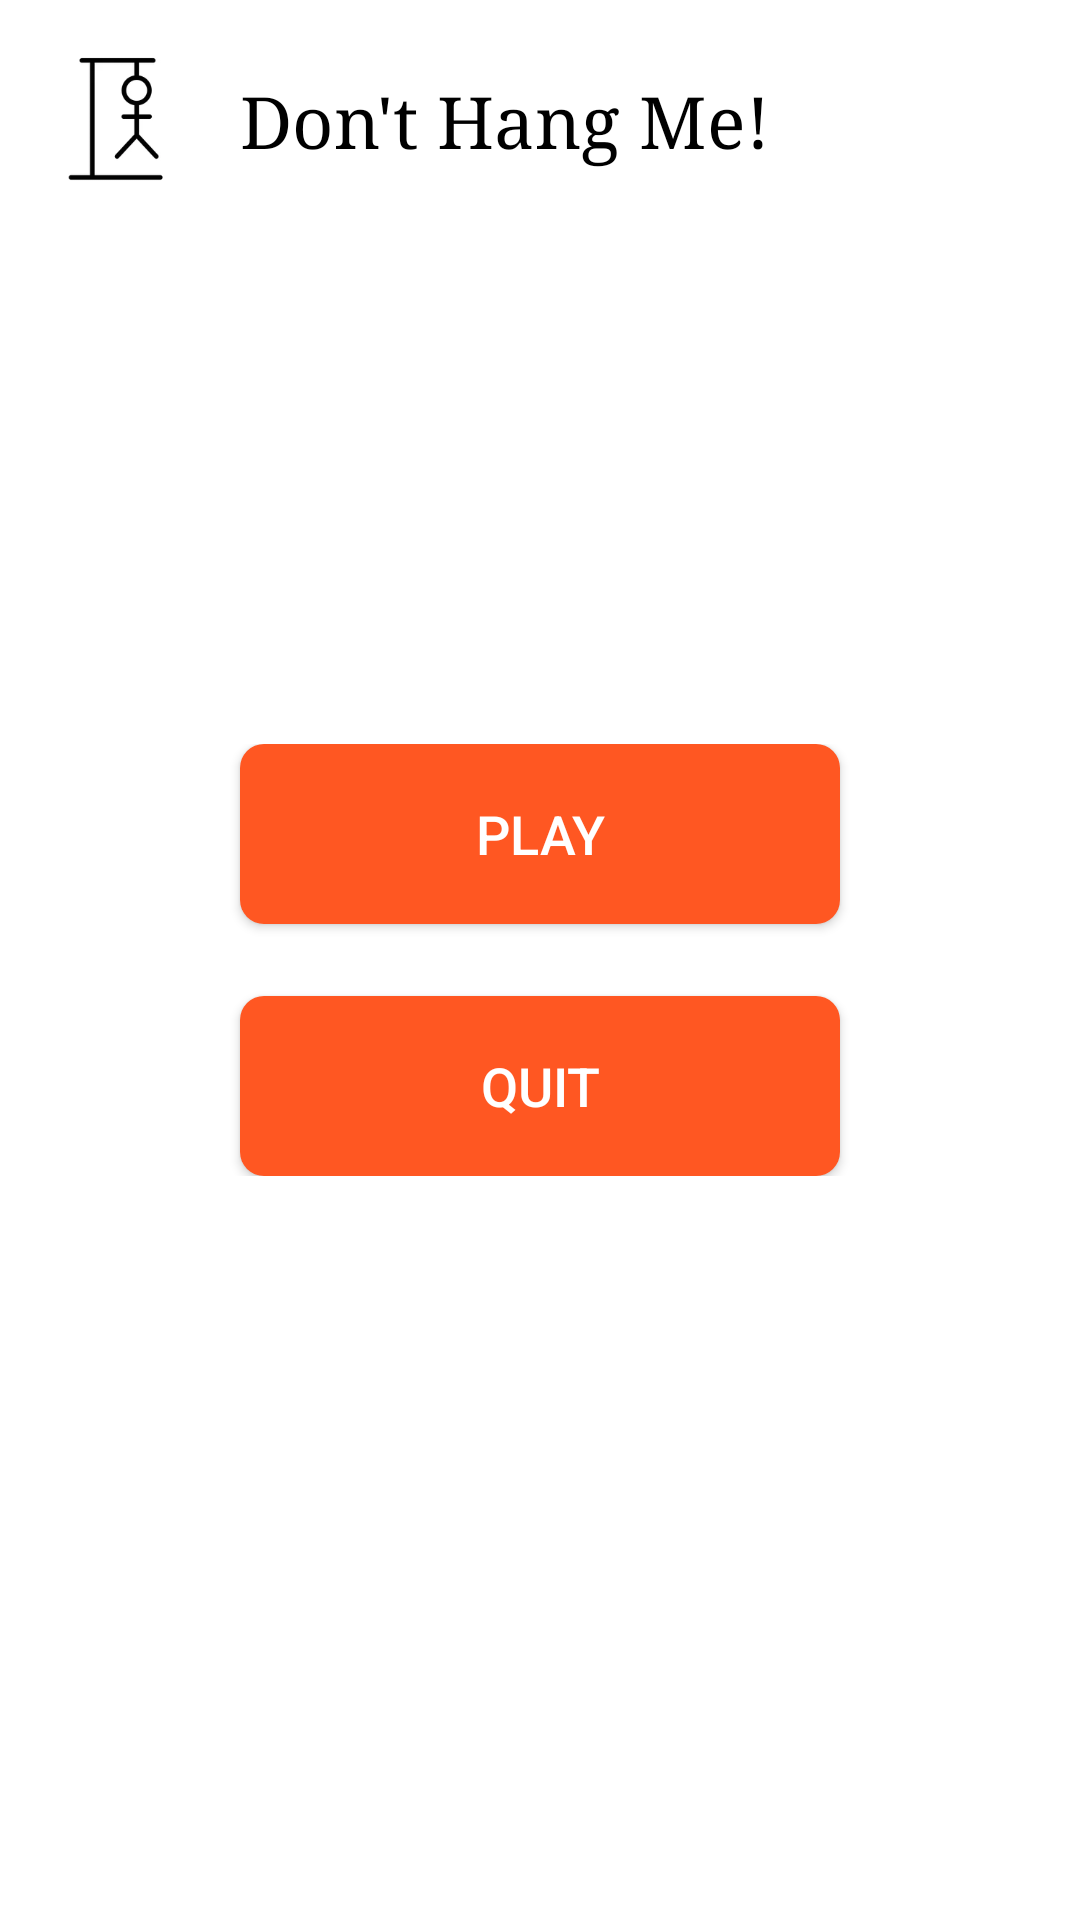

This screen was rendered from an Android layout file. Write that file and the resources it references.
<!-- AndroidManifest.xml: activity theme AppTheme.NoActionBar -->
<!-- res/layout/activity_main.xml -->
<?xml version="1.0" encoding="utf-8"?>
<RelativeLayout xmlns:android="http://schemas.android.com/apk/res/android"
    android:layout_width="match_parent"
    android:layout_height="match_parent"
    android:background="@android:color/white">

    
    <LinearLayout
        android:id="@+id/header"
        android:layout_width="match_parent"
        android:layout_height="wrap_content"
        android:orientation="horizontal"
        android:padding="16dp"
        android:gravity="center_vertical">

        <ImageView
            android:layout_width="48dp"
            android:layout_height="48dp"
            android:src="@drawable/app_logo"/>

        <TextView
            android:layout_width="wrap_content"
            android:layout_height="wrap_content"
            android:text="Don't Hang Me!"
            android:textSize="24sp"
            android:textColor="#000000"
            android:fontFamily="serif"
            android:layout_marginStart="16dp"/>
    </LinearLayout>

    
    <LinearLayout
        android:layout_width="match_parent"
        android:layout_height="wrap_content"
        android:orientation="vertical"
        android:layout_centerInParent="true"
        android:padding="32dp"
        android:gravity="center">

        <Button
            android:id="@+id/btn_play"
            android:layout_width="200dp"
            android:layout_height="60dp"
            android:text="Play"
            android:background="@drawable/button_style"
            android:textColor="#FFFFFF"
            android:textSize="18sp"/>

        <Button
            android:id="@+id/btn_quit"
            android:layout_width="200dp"
            android:layout_height="60dp"
            android:text="Quit"
            android:background="@drawable/button_style"
            android:textColor="#FFFFFF"
            android:layout_marginTop="24dp"
            android:textSize="18sp"/>
    </LinearLayout>
</RelativeLayout>
<!-- resources referenced by this layout -->
<resources>
  <!-- drawable app_logo: png bitmap (drawable, 6834 bytes) -->
  <!-- drawable button_style (drawable) -->
  <shape xmlns:android="http://schemas.android.com/apk/res/android"
      android:shape="rectangle">
      <corners android:radius="8dp"/>
      <solid android:color="#FF5722"/>  
      <padding android:left="16dp" android:right="16dp"/>
  </shape>
  <style name="AppTheme.NoActionBar">
          <item name="windowActionBar">false</item>
          <item name="windowNoTitle">true</item>
          <item name="android:windowBackground">@android:color/white</item>
      </style>
</resources>
